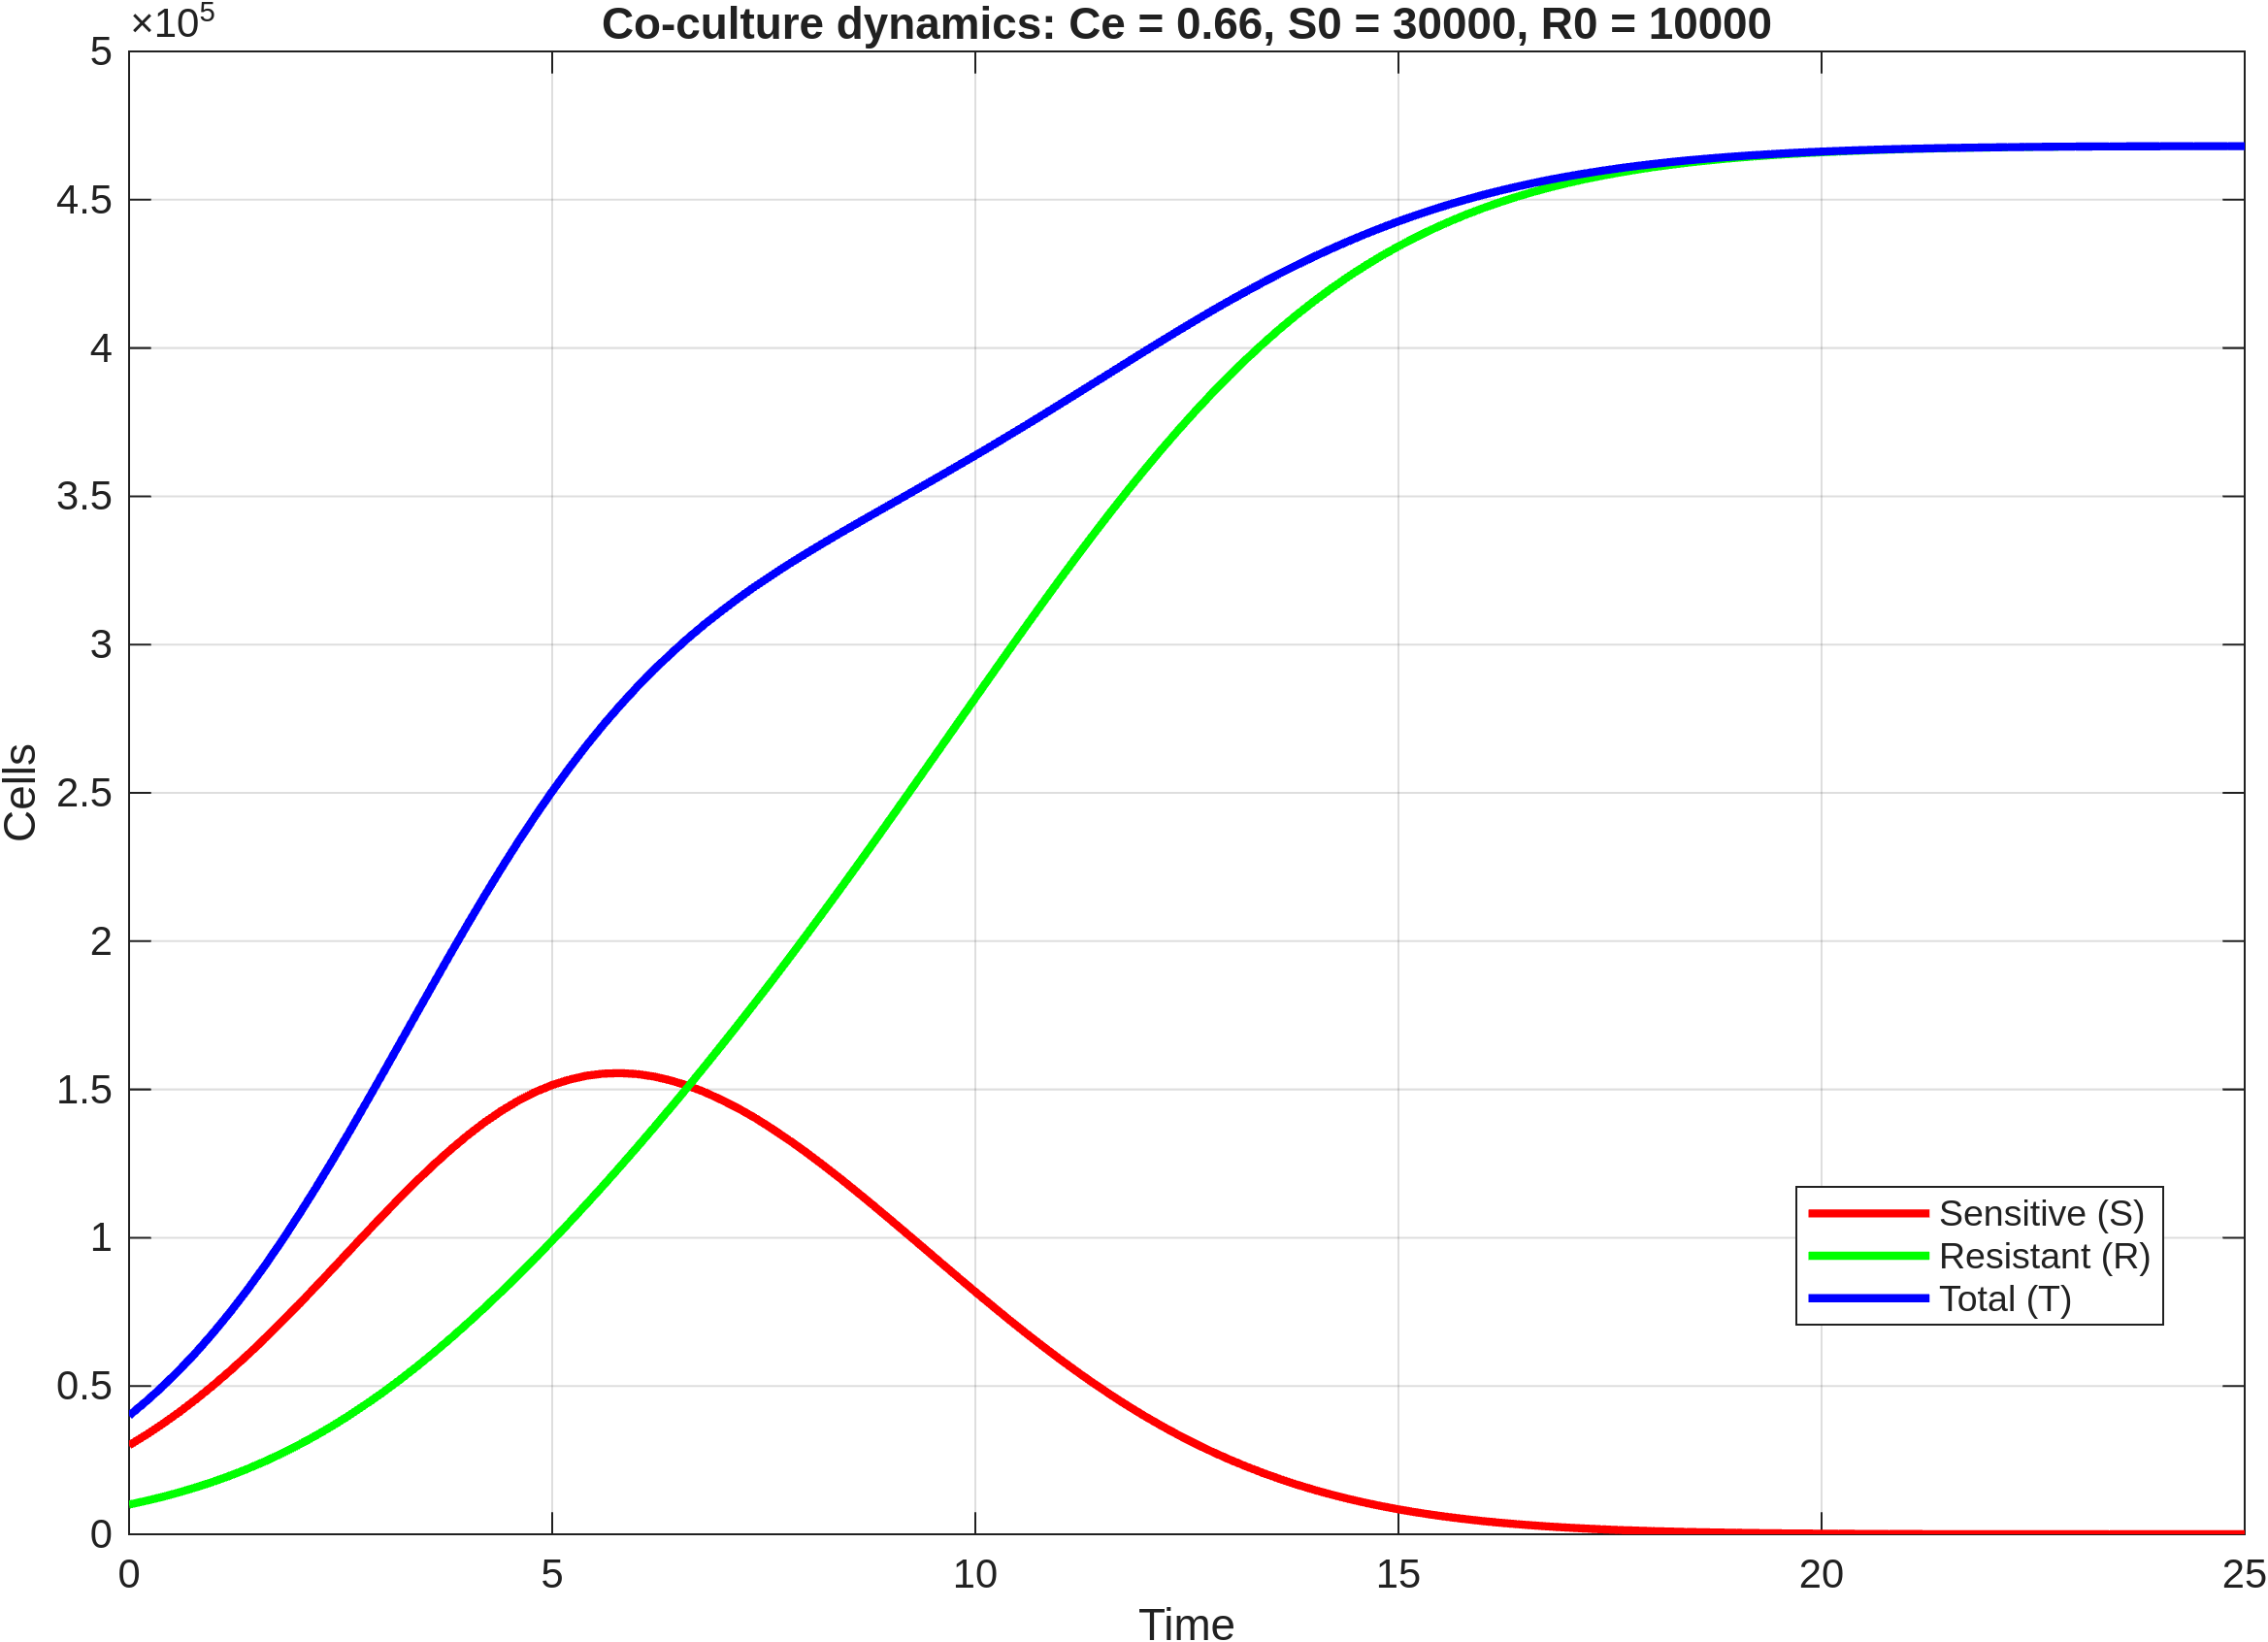

Data behind this chart, as committed beside it:
time, S, R, T
0, 30000, 10000, 40000
0.2, 33504, 11261, 44765
0.4, 37283, 12655, 49937
0.6, 41348, 14196, 55544
0.8, 45705, 15896, 61602
1, 50351, 17769, 68120
1.2, 55273, 19824, 75096
1.4, 60459, 22072, 82531
1.6, 65888, 24522, 90410
1.8, 71532, 27183, 98715
2, 77359, 30062, 107421
2.2, 83325, 33164, 116489
2.4, 89389, 36494, 125883
2.6, 95491, 40053, 135545
2.8, 101585, 43843, 145427
3, 107602, 47858, 155460
3.2, 113488, 52096, 165583
3.4, 119176, 56545, 175721
3.6, 124613, 61208, 185820
3.8, 129741, 66079, 195820
4, 134519, 71135, 205654
4.2, 138884, 76378, 215261
4.4, 142781, 81799, 224580
4.6, 146212, 87384, 233596
4.8, 149130, 93122, 242252
5, 151485, 99006, 250491
5.2, 153298, 105031, 258329
5.4, 154595, 111194, 265789
5.6, 155328, 117484, 272812
5.8, 155502, 123896, 279398
6, 155191, 130434, 285625
6.2, 154364, 137088, 291451
6.4, 153023, 143852, 296876
6.6, 151296, 150729, 302025
6.8, 149122, 157717, 306840
7, 146499, 164818, 311317
7.2, 143599, 172024, 315623
7.4, 140341, 179339, 319680
7.6, 136722, 186762, 323485
7.8, 132898, 194287, 327184
8, 128809, 201914, 330723
8.2, 124514, 209637, 334152
8.4, 120074, 217448, 337522
8.6, 115453, 225350, 340803
8.8, 110776, 233312, 344088
9, 105988, 241348, 347336
9.2, 101151, 249433, 350584
9.4, 96301, 257551, 353852
9.6, 91415, 265710, 357125
9.8, 86562, 273861, 360422
10, 81751, 282006, 363757
10.2, 77006, 290134, 367140
10.4, 72350, 298225, 370575
10.6, 67780, 306241, 374021
10.8, 63331, 314177, 377508
11, 59024, 322015, 381039
11.2, 54870, 329736, 384606
11.4, 50854, 337308, 388161
11.6, 47008, 344718, 391726
11.8, 43347, 351947, 395294
... 66 more rows
